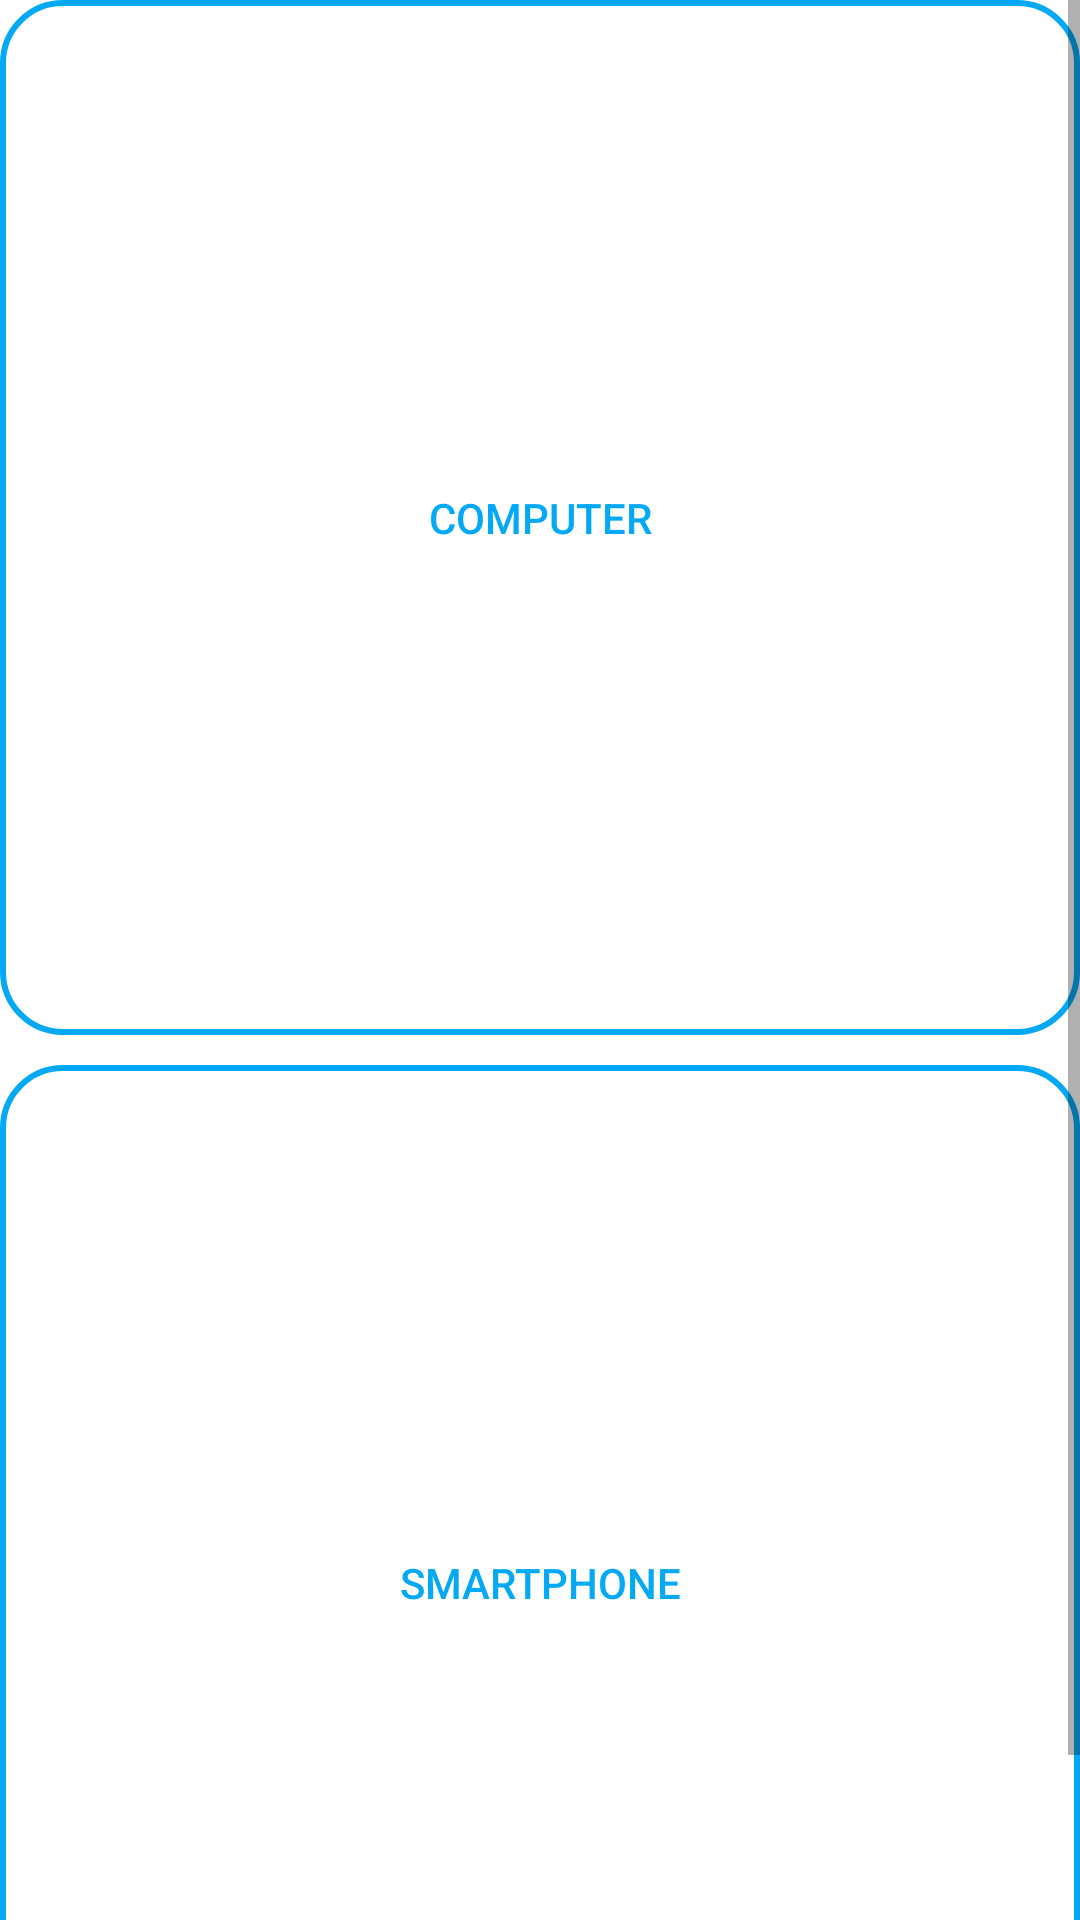

Write the Android layout XML for this screen, with the resource values it uses.
<!-- AndroidManifest.xml: application theme Theme.FinalProject2 -->
<!-- res/layout/activity_electronics.xml -->
<?xml version="1.0" encoding="utf-8"?>
<ScrollView xmlns:android="http://schemas.android.com/apk/res/android"
    xmlns:app="http://schemas.android.com/apk/res-auto"
    xmlns:tools="http://schemas.android.com/tools"
    android:layout_width="match_parent"
    android:layout_height="match_parent"
    tools:context=".Products.ElectronicsActivity"
    android:layout_margin="15dp">

    <RelativeLayout
        android:layout_width="match_parent"
        android:layout_height="match_parent">
        <Button
            android:id="@+id/btnComputer"
            android:layout_width="match_parent"
            android:layout_height="345dp"
            android:background="@drawable/button_transparent"
            android:text="Computer"
            android:textColor="@color/blue" />

        <Button
            android:id="@+id/btnSmartphone"
            android:layout_width="match_parent"
            android:layout_height="345dp"
            android:layout_below="@+id/btnComputer"
            android:layout_marginTop="10dp"
            android:background="@drawable/button_transparent"
            android:text="Smartphone"
            android:textColor="@color/blue" />
    </RelativeLayout>
</ScrollView>
<!-- resources referenced by this layout -->
<resources>
  <color name="blue">#03A9F4</color>
  <!-- drawable button_transparent (drawable) -->
  <?xml version="1.0" encoding="utf-8"?>
  <shape xmlns:android="http://schemas.android.com/apk/res/android">
  
      <corners android:radius="20dp" />
      <gradient
          android:endColor="@android:color/transparent"
          android:startColor="@android:color/transparent" />
      <stroke
          android:width="2dp"
          android:color="@color/primaryColor" />
  
  </shape>
  <style name="Theme.FinalProject2" parent="Theme.MaterialComponents.DayNight.NoActionBar">
          
          <item name="android:colorPrimary">@color/primaryColor</item>
          <item name="android:colorSecondary">@color/secondaryColor</item>
          <item name="colorAccent">@color/Black</item>
          <item name="colorOnSecondary">@color/White</item>
          <item name="colorOnPrimary">@color/Backgroud</item>
      </style>
  <color name="primaryColor">#03A9F4</color>
  <color name="secondaryColor">#34675C</color>
  <color name="Black">#000000</color>
  <color name="White">#FFFFFF</color>
  <color name="Backgroud">#E5E5E5</color>
</resources>
